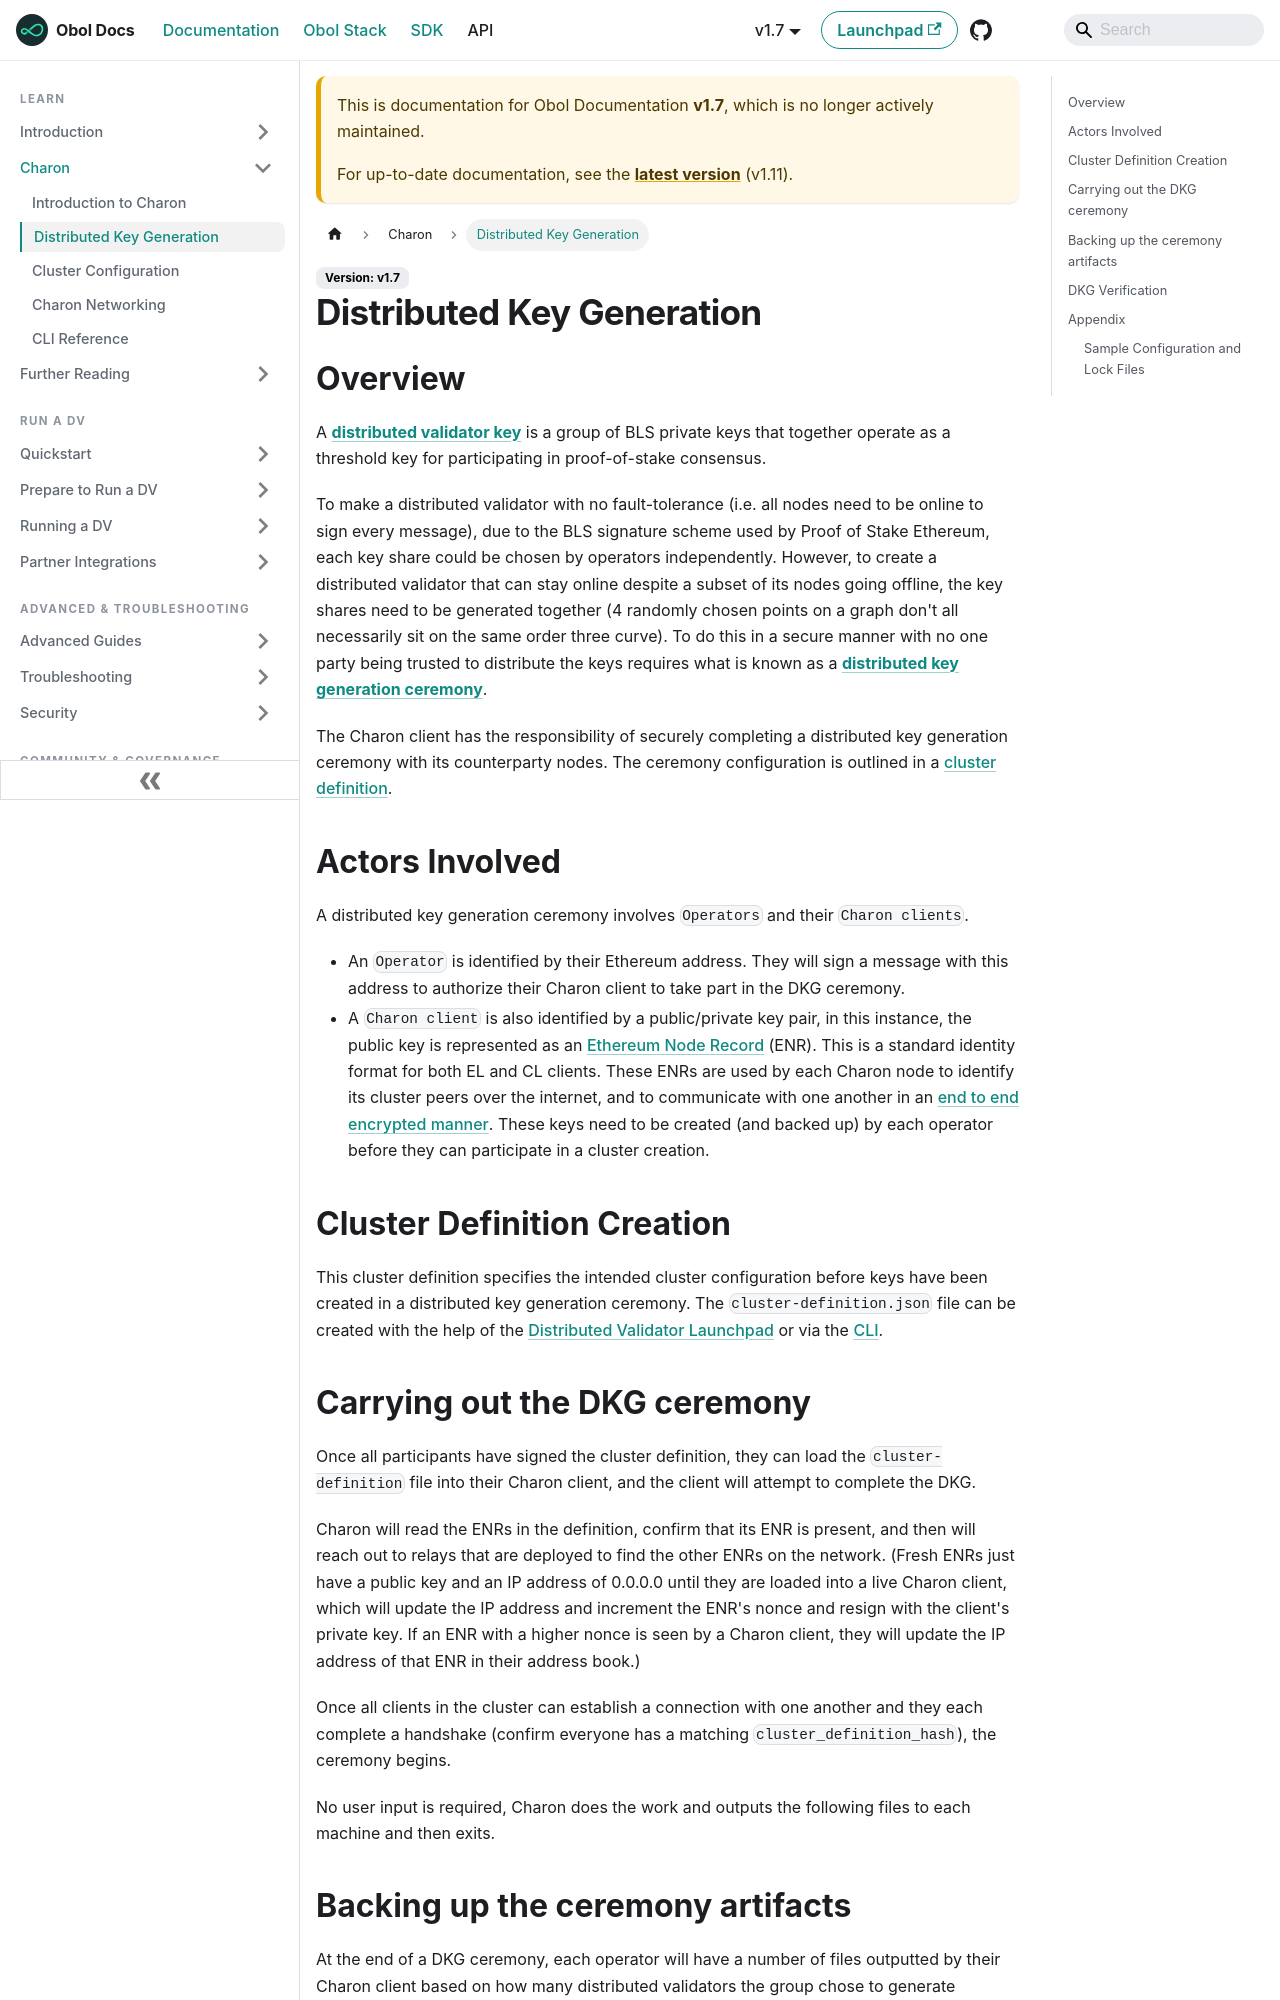

repository: ObolNetwork/obol-docs · page: v1.7/learn/charon/dkg.html · generator: docusaurus

---
description: Generating private keys for a Distributed Validator requires a Distributed Key Generation (DKG) Ceremony.
sidebar_position: 2
---

# Distributed Key Generation

## Overview

A [**distributed validator key**](../../learn/intro/key-concepts.md#distributed-validator-key) is a group of BLS private keys that together operate as a threshold key for participating in proof-of-stake consensus.

To make a distributed validator with no fault-tolerance (i.e. all nodes need to be online to sign every message), due to the BLS signature scheme used by Proof of Stake Ethereum, each key share could be chosen by operators independently. However, to create a distributed validator that can stay online despite a subset of its nodes going offline, the key shares need to be generated together (4 randomly chosen points on a graph don't all necessarily sit on the same order three curve). To do this in a secure manner with no one party being trusted to distribute the keys requires what is known as a [**distributed key generation ceremony**](../../learn/intro/key-concepts.md#distributed-validator-key-generation-ceremony).

The Charon client has the responsibility of securely completing a distributed key generation ceremony with its counterparty nodes. The ceremony configuration is outlined in a [cluster definition](../../learn/charon/cluster-configuration.md).

## Actors Involved

A distributed key generation ceremony involves `Operators` and their `Charon clients`.

- An `Operator` is identified by their Ethereum address. They will sign a message with this address to authorize their Charon client to take part in the DKG ceremony.

- A `Charon client` is also identified by a public/private key pair, in this instance, the public key is represented as an [Ethereum Node Record](https://eips.ethereum.org/EIPS/eip-778) (ENR). This is a standard identity format for both EL and CL clients. These ENRs are used by each Charon node to identify its cluster peers over the internet, and to communicate with one another in an [end to end encrypted manner](https://github.com/libp2p/go-libp2p/tree/master/p2p/security/noise). These keys need to be created (and backed up) by each operator before they can participate in a cluster creation.

## Cluster Definition Creation

This cluster definition specifies the intended cluster configuration before keys have been created in a distributed key generation ceremony. The `cluster-definition.json` file can be created with the help of the [Distributed Validator Launchpad](./cluster-configuration.md#using-the-dv-launchpad) or via the [CLI](./cluster-configuration.md#using-the-cli).
